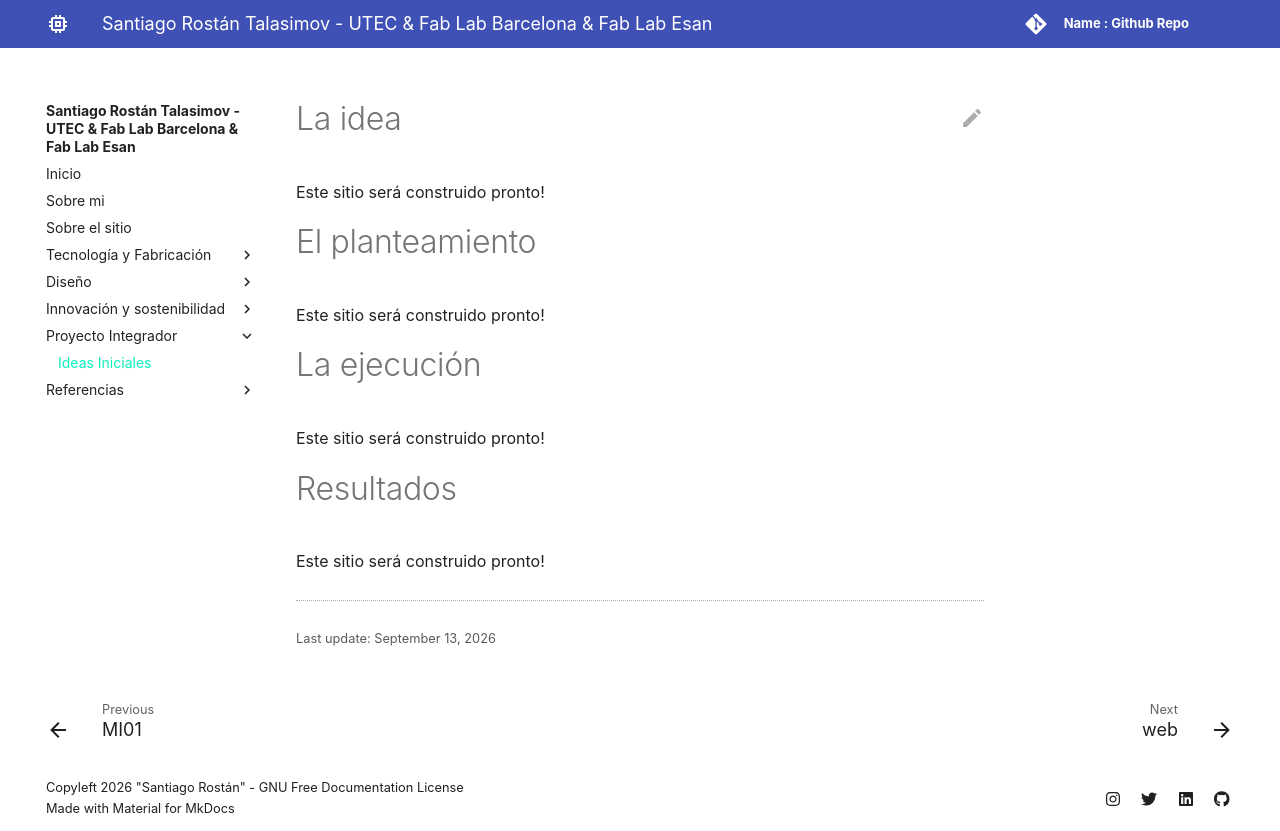

repository: SRostan/santiago_rostan_efdi · page: proyecto/proyecto/index.html · generator: mkdocs

---
hide:
    - toc
---

# La idea
Este sitio será construido pronto!
# El planteamiento
Este sitio será construido pronto!
# La ejecución
Este sitio será construido pronto!
# Resultados
Este sitio será construido pronto!
